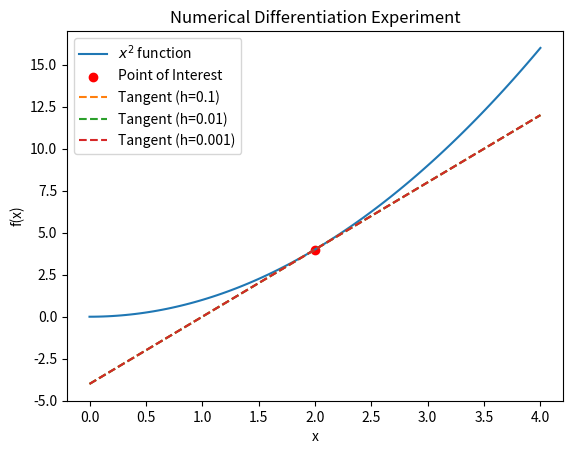

This figure's Python source:
import numpy as np
import matplotlib.pyplot as plt

# Function to differentiate


def func(x):
    return x ** 2

# True derivative for comparison (since we know the derivative of x^2 is 2x)


def true_derivative(x):
    return 2 * x

# Finite difference method for numerical differentiation (forward difference)


def forward_difference(func, x, h):
    return (func(x + h) - func(x)) / h


# Define parameters
x_value = 2.0
h_values = [0.1, 0.01, 0.001]

# Calculate true derivative
true_derivative_value = true_derivative(x_value)
print(f'True Derivative Value at x={x_value}: {true_derivative_value:.4f}')

# Experiment with different values of h
for h in h_values:
    numerical_derivative = forward_difference(func, x_value, h)
    print(f'h={h}: Numerical Derivative={numerical_derivative:.4f}')

# Plot the function and tangent line for visualization
x_values = np.linspace(0, 4, 100)
plt.plot(x_values, func(x_values), label='$x^2$ function')
plt.scatter(x_value, func(x_value), color='red', label='Point of Interest')

# Plot tangent lines for different h values
for h in h_values:
    tangent_line = true_derivative_value * (x_values - x_value) + func(x_value)
    plt.plot(x_values, tangent_line, label=f'Tangent (h={h})', linestyle='--')

# Show the plot and legend
plt.title('Numerical Differentiation Experiment')
plt.xlabel('x')
plt.ylabel('f(x)')
plt.legend()
plt.show()
